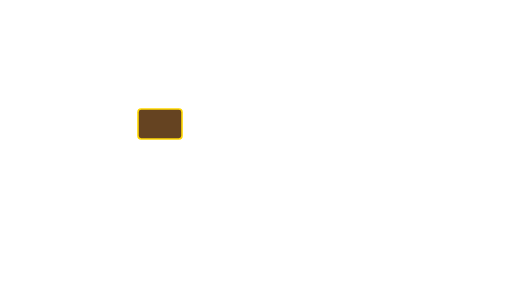
t = 0.00 s
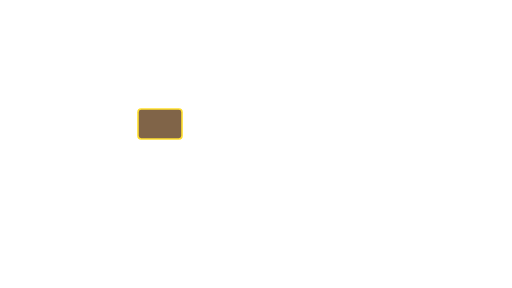
t = 0.28 s
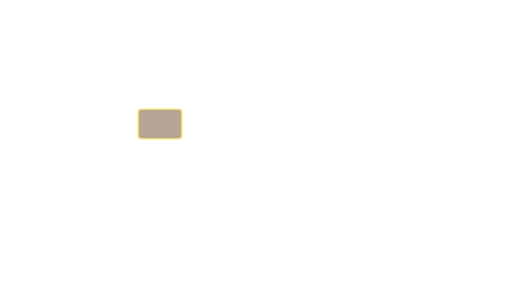
t = 0.83 s
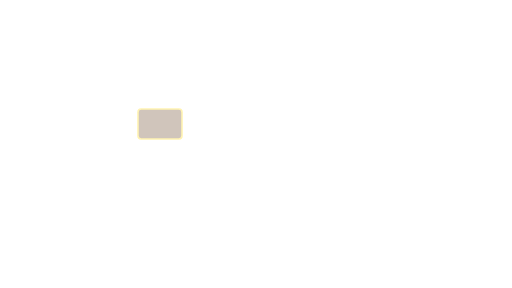
t = 1.11 s
t = 1.39 s: frame unchanged from t = 0.83 s, image omitted
t = 1.94 s: frame unchanged from t = 0.28 s, image omitted

The animated SVG that drew these frames (rendered in a browser with its animation timeline set to each time). Animation: 1 SMIL element (animate=1); one cycle of 2.22 s, repeats indefinitely.

<svg xmlns="http://www.w3.org/2000/svg" xmlns:xlink="http://www.w3.org/1999/xlink" version="1.1" width="1280" height="720" viewBox="0 0 1280 720" xml:space="preserve"><defs><clipPath id="canvasBounds"><rect x="0" y="0" width="1280" height="720"/></clipPath></defs><g clip-path="url(#canvasBounds)"><rect x="0" y="0" width="1280" height="720" fill="transparent"/><g id="background" fill="none" fill-rule="nonzero" stroke="none" stroke-width="1" stroke-linecap="butt" stroke-linejoin="miter" stroke-miterlimit="10" stroke-dasharray="" stroke-dashoffset="0" font-family="none" font-weight="none" font-size="none" text-anchor="none" letter-spacing="none" style="mix-blend-mode: normal"><path d="M0,720v-720h1280v720z" data-paper-data="{&quot;isSystemItem&quot;:true,&quot;isBlendBackground&quot;:true}" fill-opacity="0" fill="#000000" visibility="hidden"/><g id="pattern" fill="none" font-family="sans-serif" font-weight="normal" font-size="12" text-anchor="start" letter-spacing="0px"/><g id="image" fill="none" font-family="sans-serif" font-weight="normal" font-size="12" text-anchor="start" letter-spacing="0px"/><g id="drawing" fill="none" font-family="sans-serif" font-weight="normal" font-size="12" text-anchor="start" letter-spacing="0px"/></g><g id="text" fill="#654321" fill-rule="nonzero" stroke="#ffd700" stroke-width="4" stroke-linecap="butt" stroke-linejoin="miter" stroke-miterlimit="10" stroke-dasharray="" stroke-dashoffset="0" font-family="none" font-weight="none" font-size="none" text-anchor="none" letter-spacing="none" style="mix-blend-mode: normal"><g id="textItems"><path d="M353,347.5c-4.41828,0 -8,-3.58172 -8,-8v-59c0,-4.41828 3.58172,-8 8,-8h94c4.41828,0 8,3.58172 8,8v59c0,4.41828 -3.58172,8 -8,8z" data-paper-data="{&quot;shapeType&quot;:&quot;rectangle&quot;,&quot;width&quot;:110,&quot;height&quot;:75,&quot;radius&quot;:8,&quot;id&quot;:&quot;item_17&quot;,&quot;registryId&quot;:&quot;item_17&quot;,&quot;type&quot;:&quot;rectangle&quot;,&quot;registeredAt&quot;:1790792882224,&quot;source&quot;:&quot;user&quot;,&quot;_origin&quot;:&quot;pp-native&quot;,&quot;provenance&quot;:{&quot;createdBy&quot;:&quot;user&quot;,&quot;createdAt&quot;:1790792882224,&quot;createdVia&quot;:null,&quot;lastTouchedBy&quot;:&quot;user&quot;,&quot;lastTouchedAt&quot;:1790792882224,&quot;lastTouchedVia&quot;:null,&quot;touches&quot;:1},&quot;associations&quot;:{},&quot;isDraggable&quot;:true,&quot;originalScaleX&quot;:1,&quot;originalScaleY&quot;:1,&quot;originalRotation&quot;:0,&quot;animationPhase&quot;:3.4875036236560204,&quot;animationType&quot;:&quot;glow&quot;,&quot;animationSpeed&quot;:0.9,&quot;animationDelay&quot;:0,&quot;animationPath&quot;:null,&quot;effects&quot;:null,&quot;originalPosition&quot;:[&quot;Point&quot;,400,310],&quot;createdAt&quot;:1790792882224,&quot;selectable&quot;:true,&quot;interactions&quot;:{&quot;behaviors&quot;:[{&quot;id&quot;:&quot;selectable_1790792882224&quot;,&quot;type&quot;:&quot;selectable&quot;,&quot;params&quot;:{&quot;enabled&quot;:true}},{&quot;id&quot;:&quot;draggable_1790792882224&quot;,&quot;type&quot;:&quot;draggable&quot;,&quot;params&quot;:{&quot;enabled&quot;:true}}]}}" data-pp-type="pp:Rectangle" data-pp-id="item_17"><animate attributeName="opacity" values="1;0.30000000000000004;1" dur="2.2222222222222223s" repeatCount="indefinite"/></path></g></g></g></svg>
